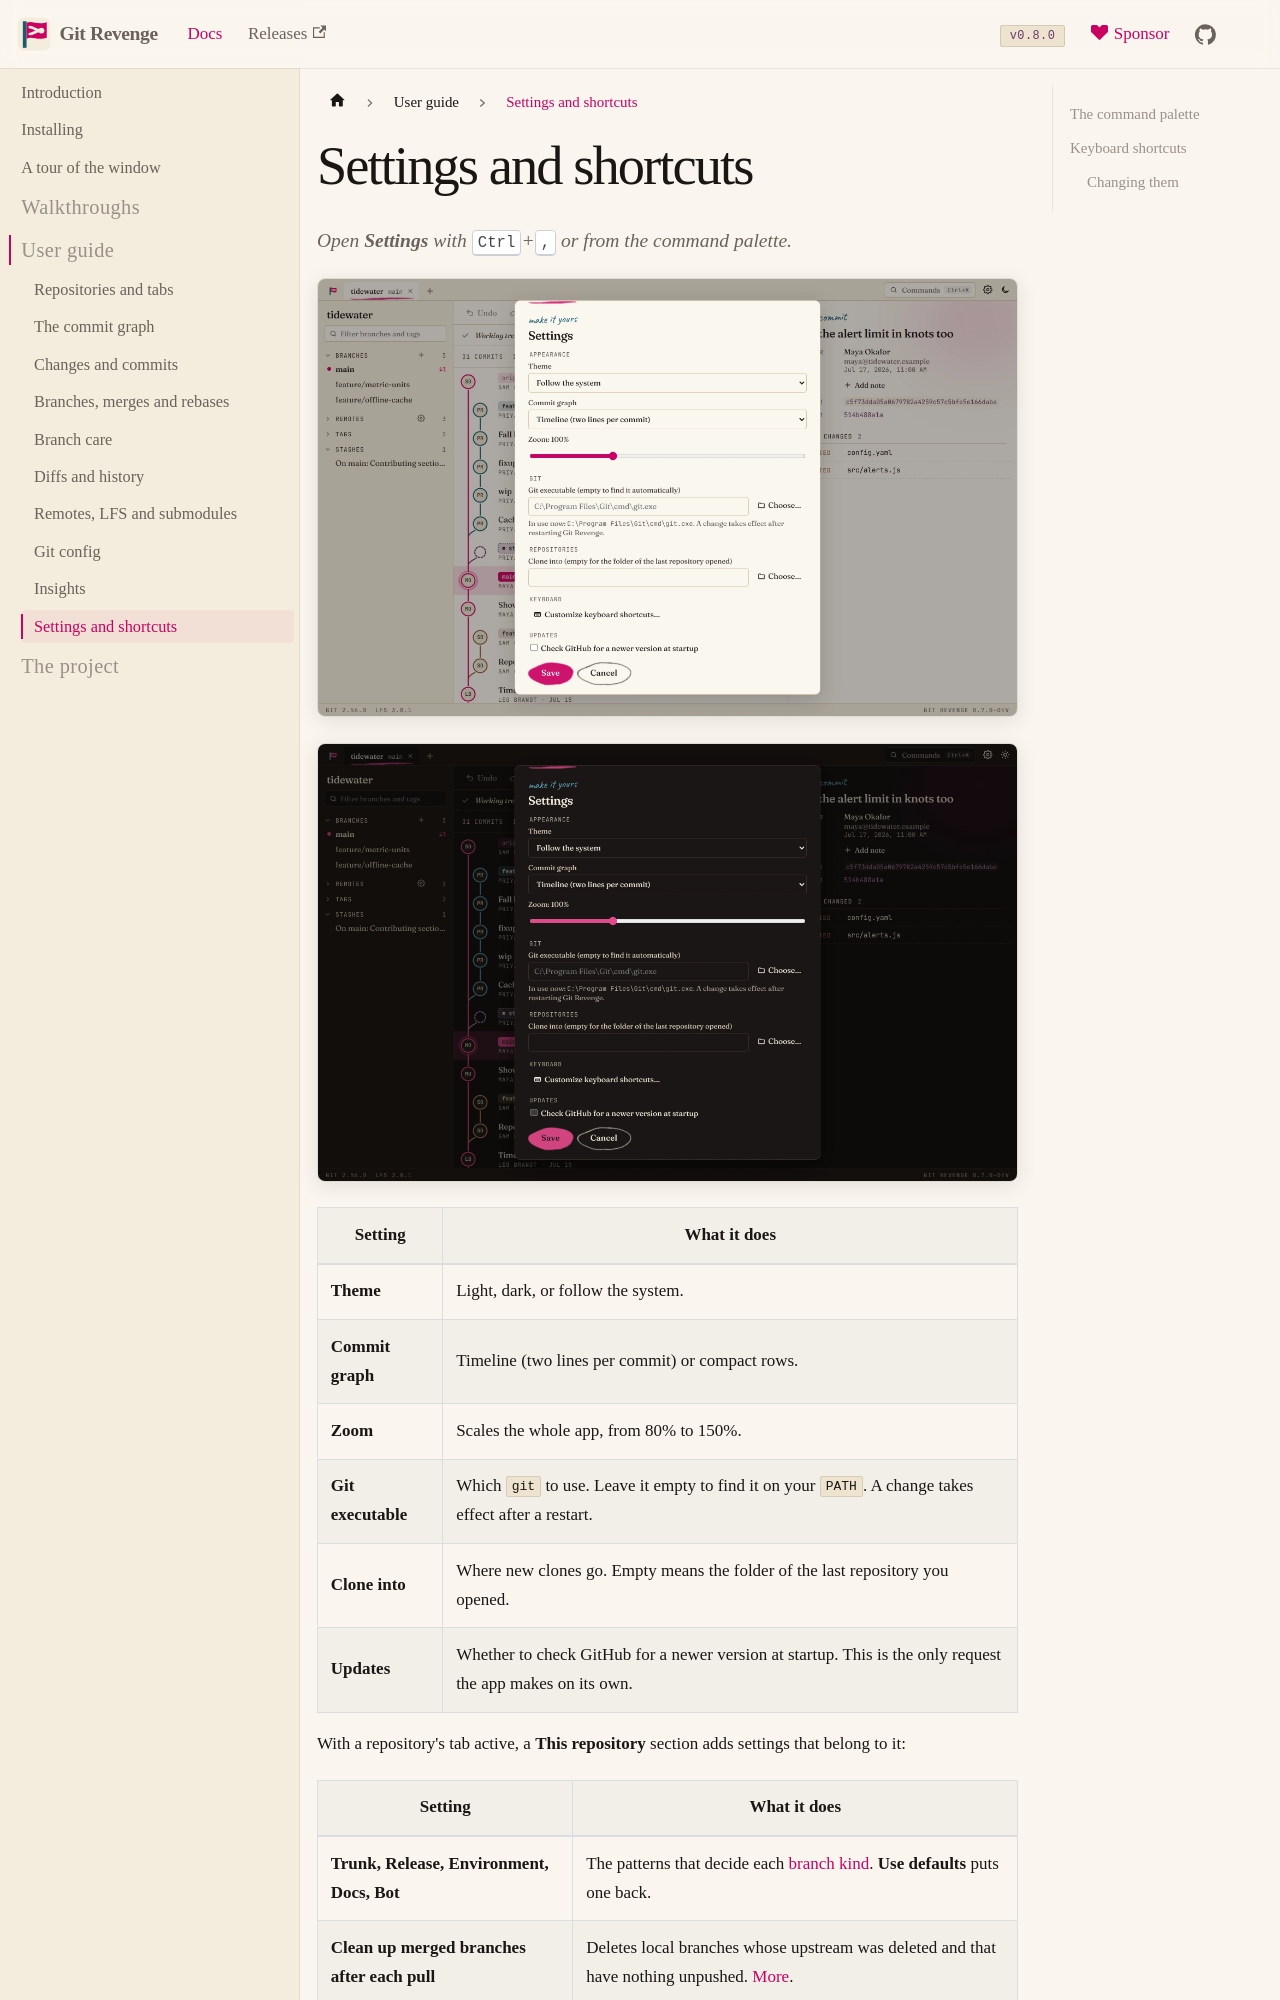

repository: risadams/GitRevenge · page: docs/guide/settings.html · generator: docusaurus

# Settings and shortcuts

Open **Settings** with <kbd>Ctrl</kbd>+<kbd>,</kbd> or from the command palette.

![The Settings panel](../img/settings-light.webp#gh-light-mode-only)
![The Settings panel](../img/settings-dark.webp#gh-dark-mode-only)

| Setting | What it does |
|---|---|
| **Theme** | Light, dark, or follow the system. |
| **Commit graph** | Timeline (two lines per commit) or compact rows. |
| **Zoom** | Scales the whole app, from 80% to 150%. |
| **Git executable** | Which `git` to use. Leave it empty to find it on your `PATH`. A change takes effect after a restart. |
| **Clone into** | Where new clones go. Empty means the folder of the last repository you opened. |
| **Updates** | Whether to check GitHub for a newer version at startup. This is the only request the app makes on its own. |

With a repository's tab active, a **This repository** section adds settings that belong to it:
